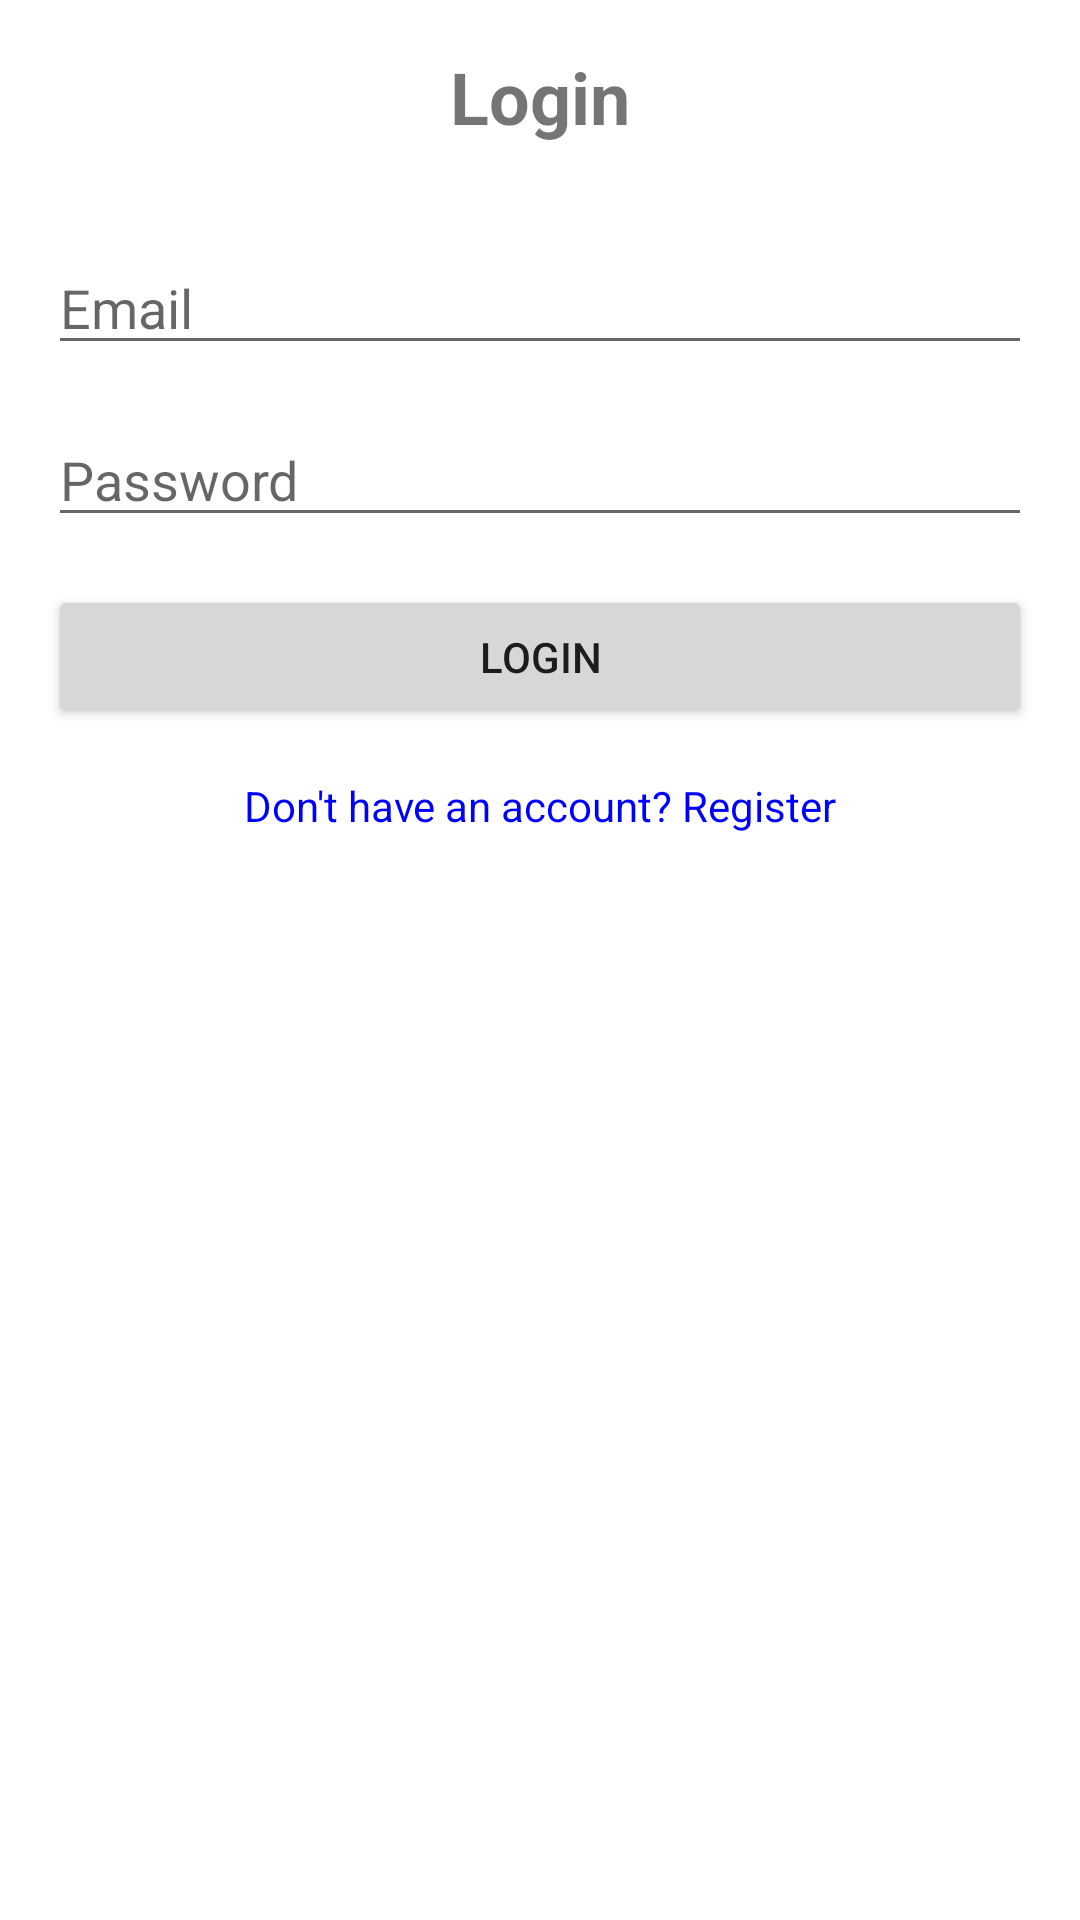

Reconstruct the res/layout file that produces this screen, plus the resources it refers to.
<!-- AndroidManifest.xml: application theme Theme.CatatanToDoApp -->
<!-- res/layout/activity_login.xml -->
<?xml version="1.0" encoding="utf-8"?>
<androidx.constraintlayout.widget.ConstraintLayout
    xmlns:android="http://schemas.android.com/apk/res/android"
    xmlns:app="http://schemas.android.com/apk/res-auto"
    android:layout_width="match_parent"
    android:layout_height="match_parent"
    android:padding="16dp">

    <TextView
        android:id="@+id/tv_title"
        android:layout_width="wrap_content"
        android:layout_height="wrap_content"
        android:text="Login"
        android:textSize="24sp"
        android:textStyle="bold"
        app:layout_constraintTop_toTopOf="parent"
        app:layout_constraintStart_toStartOf="parent"
        app:layout_constraintEnd_toEndOf="parent" />

    <EditText
        android:id="@+id/et_email"
        android:layout_width="0dp"
        android:layout_height="wrap_content"
        android:hint="Email"
        android:inputType="textEmailAddress"
        app:layout_constraintTop_toBottomOf="@id/tv_title"
        app:layout_constraintStart_toStartOf="parent"
        app:layout_constraintEnd_toEndOf="parent"
        android:layout_marginTop="32dp" />

    <EditText
        android:id="@+id/et_password"
        android:layout_width="0dp"
        android:layout_height="wrap_content"
        android:hint="Password"
        android:inputType="textPassword"
        app:layout_constraintTop_toBottomOf="@id/et_email"
        app:layout_constraintStart_toStartOf="parent"
        app:layout_constraintEnd_toEndOf="parent"
        android:layout_marginTop="16dp" />

    <Button
        android:id="@+id/btn_login"
        android:layout_width="0dp"
        android:layout_height="wrap_content"
        android:text="Login"
        app:layout_constraintTop_toBottomOf="@id/et_password"
        app:layout_constraintStart_toStartOf="parent"
        app:layout_constraintEnd_toEndOf="parent"
        android:layout_marginTop="16dp" />

    <TextView
        android:id="@+id/tv_register"
        android:layout_width="wrap_content"
        android:layout_height="wrap_content"
        android:text="Don't have an account? Register"
        android:textColor="@color/blue"
        app:layout_constraintTop_toBottomOf="@id/btn_login"
        app:layout_constraintStart_toStartOf="parent"
        app:layout_constraintEnd_toEndOf="parent"
        android:layout_marginTop="16dp" />

</androidx.constraintlayout.widget.ConstraintLayout>
<!-- resources referenced by this layout -->
<resources>
  <color name="blue">#FF0000FF</color>
  <style name="Theme.CatatanToDoApp" parent="Theme.MaterialComponents.DayNight.DarkActionBar">
          <item name="colorPrimary">@color/purple_500</item>
          <item name="colorPrimaryVariant">@color/purple_700</item>
          <item name="colorOnPrimary">@color/white</item>
          <item name="colorSecondary">@color/teal_200</item>
          <item name="colorSecondaryVariant">@color/teal_700</item>
          <item name="colorOnSecondary">@color/black</item>
      </style>
  <color name="purple_500">#FF6200EE</color>
  <color name="purple_700">#FF3700B3</color>
  <color name="white">#FFFFFFFF</color>
  <color name="teal_200">#FF03DAC5</color>
  <color name="teal_700">#FF018786</color>
  <color name="black">#FF000000</color>
</resources>
